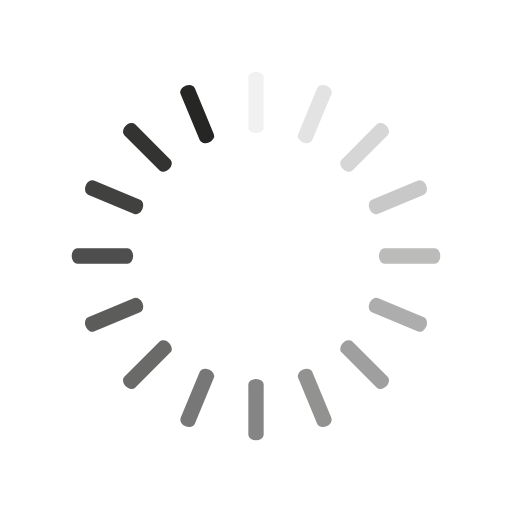
t = 0.00 s
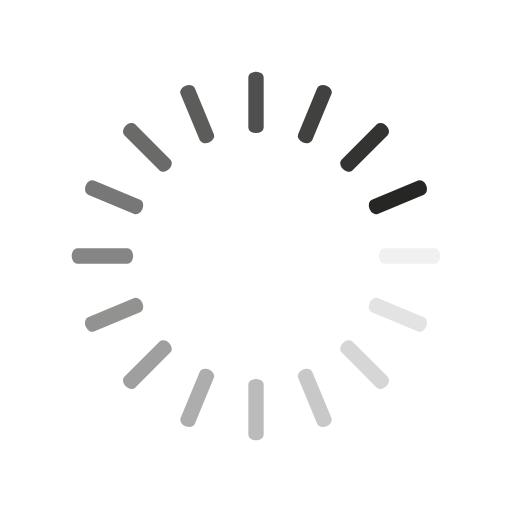
t = 0.20 s
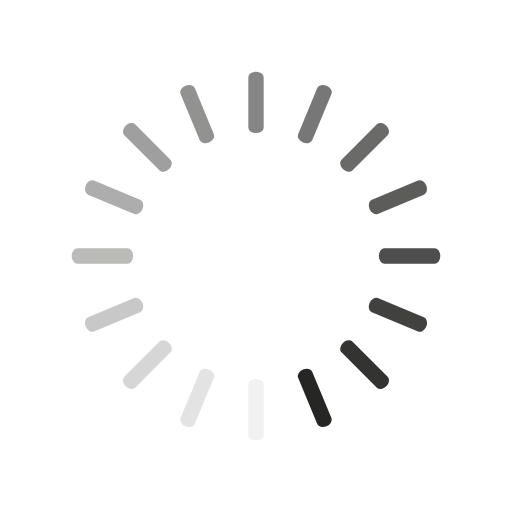
t = 0.40 s
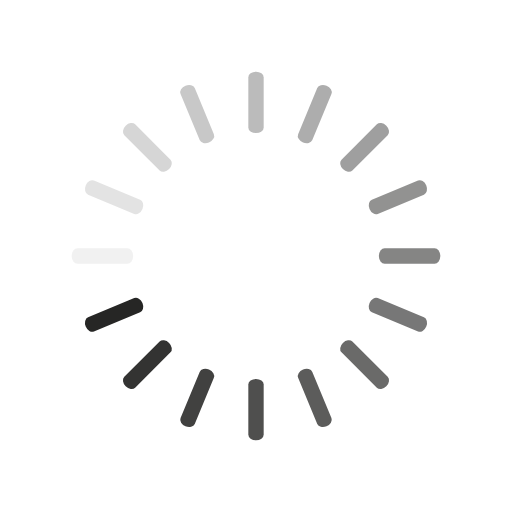
t = 0.60 s

The animated SVG that drew these frames (rendered in a browser with its animation timeline set to each time). Animation: 16 SMIL elements (animate=16); one cycle of 0.80 s, repeats indefinitely.

<svg class="lds-spinner" width="200px"  height="200px"  xmlns="http://www.w3.org/2000/svg" xmlns:xlink="http://www.w3.org/1999/xlink" viewBox="0 0 100 100" preserveAspectRatio="xMidYMid" style="background: none;"><g transform="rotate(0 50 50)">
  <rect x="48.5" y="14" rx="3.88" ry="1.12" width="3" height="12" fill="#262625">
    <animate attributeName="opacity" values="1;0" keyTimes="0;1" dur="0.8s" begin="-0.75s" repeatCount="indefinite"></animate>
  </rect>
</g><g transform="rotate(22.5 50 50)">
  <rect x="48.5" y="14" rx="3.88" ry="1.12" width="3" height="12" fill="#262625">
    <animate attributeName="opacity" values="1;0" keyTimes="0;1" dur="0.8s" begin="-0.7000000000000001s" repeatCount="indefinite"></animate>
  </rect>
</g><g transform="rotate(45 50 50)">
  <rect x="48.5" y="14" rx="3.88" ry="1.12" width="3" height="12" fill="#262625">
    <animate attributeName="opacity" values="1;0" keyTimes="0;1" dur="0.8s" begin="-0.65s" repeatCount="indefinite"></animate>
  </rect>
</g><g transform="rotate(67.5 50 50)">
  <rect x="48.5" y="14" rx="3.88" ry="1.12" width="3" height="12" fill="#262625">
    <animate attributeName="opacity" values="1;0" keyTimes="0;1" dur="0.8s" begin="-0.6000000000000001s" repeatCount="indefinite"></animate>
  </rect>
</g><g transform="rotate(90 50 50)">
  <rect x="48.5" y="14" rx="3.88" ry="1.12" width="3" height="12" fill="#262625">
    <animate attributeName="opacity" values="1;0" keyTimes="0;1" dur="0.8s" begin="-0.55s" repeatCount="indefinite"></animate>
  </rect>
</g><g transform="rotate(112.5 50 50)">
  <rect x="48.5" y="14" rx="3.88" ry="1.12" width="3" height="12" fill="#262625">
    <animate attributeName="opacity" values="1;0" keyTimes="0;1" dur="0.8s" begin="-0.5s" repeatCount="indefinite"></animate>
  </rect>
</g><g transform="rotate(135 50 50)">
  <rect x="48.5" y="14" rx="3.88" ry="1.12" width="3" height="12" fill="#262625">
    <animate attributeName="opacity" values="1;0" keyTimes="0;1" dur="0.8s" begin="-0.45s" repeatCount="indefinite"></animate>
  </rect>
</g><g transform="rotate(157.5 50 50)">
  <rect x="48.5" y="14" rx="3.88" ry="1.12" width="3" height="12" fill="#262625">
    <animate attributeName="opacity" values="1;0" keyTimes="0;1" dur="0.8s" begin="-0.4s" repeatCount="indefinite"></animate>
  </rect>
</g><g transform="rotate(180 50 50)">
  <rect x="48.5" y="14" rx="3.88" ry="1.12" width="3" height="12" fill="#262625">
    <animate attributeName="opacity" values="1;0" keyTimes="0;1" dur="0.8s" begin="-0.35000000000000003s" repeatCount="indefinite"></animate>
  </rect>
</g><g transform="rotate(202.5 50 50)">
  <rect x="48.5" y="14" rx="3.88" ry="1.12" width="3" height="12" fill="#262625">
    <animate attributeName="opacity" values="1;0" keyTimes="0;1" dur="0.8s" begin="-0.30000000000000004s" repeatCount="indefinite"></animate>
  </rect>
</g><g transform="rotate(225 50 50)">
  <rect x="48.5" y="14" rx="3.88" ry="1.12" width="3" height="12" fill="#262625">
    <animate attributeName="opacity" values="1;0" keyTimes="0;1" dur="0.8s" begin="-0.25s" repeatCount="indefinite"></animate>
  </rect>
</g><g transform="rotate(247.5 50 50)">
  <rect x="48.5" y="14" rx="3.88" ry="1.12" width="3" height="12" fill="#262625">
    <animate attributeName="opacity" values="1;0" keyTimes="0;1" dur="0.8s" begin="-0.2s" repeatCount="indefinite"></animate>
  </rect>
</g><g transform="rotate(270 50 50)">
  <rect x="48.5" y="14" rx="3.88" ry="1.12" width="3" height="12" fill="#262625">
    <animate attributeName="opacity" values="1;0" keyTimes="0;1" dur="0.8s" begin="-0.15000000000000002s" repeatCount="indefinite"></animate>
  </rect>
</g><g transform="rotate(292.5 50 50)">
  <rect x="48.5" y="14" rx="3.88" ry="1.12" width="3" height="12" fill="#262625">
    <animate attributeName="opacity" values="1;0" keyTimes="0;1" dur="0.8s" begin="-0.1s" repeatCount="indefinite"></animate>
  </rect>
</g><g transform="rotate(315 50 50)">
  <rect x="48.5" y="14" rx="3.88" ry="1.12" width="3" height="12" fill="#262625">
    <animate attributeName="opacity" values="1;0" keyTimes="0;1" dur="0.8s" begin="-0.05s" repeatCount="indefinite"></animate>
  </rect>
</g><g transform="rotate(337.5 50 50)">
  <rect x="48.5" y="14" rx="3.88" ry="1.12" width="3" height="12" fill="#262625">
    <animate attributeName="opacity" values="1;0" keyTimes="0;1" dur="0.8s" begin="0s" repeatCount="indefinite"></animate>
  </rect>
</g></svg>
